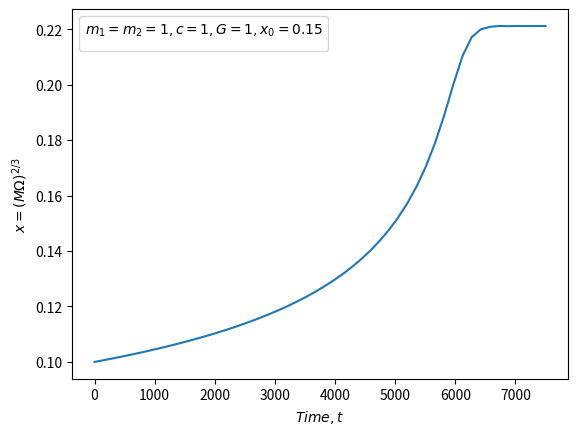

Recreate this plot in Python.
#solve for x(t) from E(x) & F(x) -> only first 2 terms

#General notes: powers must be set before constants

import numpy as np
import matplotlib.pyplot as plt
from scipy.integrate import solve_ivp
from scipy.interpolate import interp1d

#goal here is to build each equation E(x) and F(x) as indivudual arrays with coefficients and powers
class PNexapansion_x:
    def __init__(self, m1, m2, r, c=1, G=1): #when object is created speed of light (c), grav. const(G) are initialized, nu as well
        self.m1, self.m2, self.r, self.c, self.G = m1, m2, r, c, G
        self.nu = (m1*m2)/(m1+m2)**2            

    def setPowers(self, p):     #p is a a real number that gets interated into powers of x
        if isinstance(p, tuple):
            self.p = np.array(p)
        else:
            self.p = np.zeros(p+1)  #array of powers of x
            for P in range(p+1):    #arrays start at zero, we want x^0+...+x^n
                self.p[P] = P
        
        return self.p

    def setConstants(self, consts, alpha=1):     #takes array of constants
        self.consts = np.asarray(consts, dtype=np.longdouble)
        self.consts *= alpha
        const_len = len(self.consts)
        powers_len = len(self.p)

        #ensures we have equal powers and constants, though we must manually enter 1 as the first constant
        msg = f"Error: {const_len} constants and {powers_len} powers"

        if (len(self.consts) != len(self.p)):
            raise ValueError(msg)

        return self.consts
    
    def differentiate(self): #this is the differentiation  
        self.new_p = self.p[1:] - 1 #discard the first element, so i always need to input a zeroth power, even if the coefficient is 0
        self.new_consts = self.consts[1:] * self.p[1:]

        return np.array([self.new_p, self.new_consts], dtype=np.longdouble)
    
    def get_Eq(self):       #combines arrays and reshapes equation into n x 2 matrix
        y = np.array([self.p, self.consts], dtype=np.longdouble)

        return y
    
def eval_function(powers_const, x):
    y = 0
    y_big = np.longdouble(y)

    for j in range(len(powers_const[0])):
        y_big += powers_const[1,j]*(x**powers_const[0,j])

    return y_big

#from down on its setting parameters which gets super SUPER messy

E = PNexapansion_x(m1=1, m2=1, r=1)    #create energy equation object
F = PNexapansion_x(m1=1, m2=1, r=1) 

#initialize constants from PNpedia
E_1 = 1
E_2 = (-3/4)-(E.nu/12)
E_3 = (-27/8)+(19*E.nu/8)-((E.nu**2)/24)

#build energy equation
E.setPowers((0,1,2,3))
E.setConstants((0, E_1, E_2, E_3), alpha = -(0.5)*(E.c)**2*(E.m1+E.m2))

powers_F = (5, 6, 6.5, 7, 7.5)
F_1 = 1
F_2 = -(1247/336)-((35*F.nu)/12)
F_3 = 4*np.pi
F_4 = -(44711/9072)+(9271*F.nu/504)+(65*(F.nu**2)/18)
F_5 = -(8191*np.pi/672)-(583*np.pi*F.nu/24)

F.setPowers(powers_F)
F.setConstants((F_1, F_2, F_3, F_4, F_5), alpha = 32*(F.c**5)*(F.nu**2)/(F.G*5))

#4x2 matrices of constants and powers
E_x = E.get_Eq()
dE_dx = E.differentiate()
F_x = F.get_Eq()

#solve ODE
def ode(t, x):
    xx = float(x[0])

    y = -eval_function(F_x, xx)/eval_function(dE_dx, xx)

    return y

#to deal with the root where dE/dx crosses 0
def pole_event(t, x):
    return eval_function(dE_dx, x[0])

pole_event.terminal = True
pole_event.direction = 1

x0 = [0.1]
limit = 7500
t_span = (0, limit)  
solution = solve_ivp(ode, t_span, x0, events=pole_event, method='RK45', t_eval=np.linspace(0, limit, 50))

times = solution.t
values = solution.y[0]
x = np.linspace(0, 0.3, 15)

fig, ax = plt.subplots()
ax.set_xlabel(r"$Time, t$")
ax.set_ylabel(r"$x=(M\Omega)^{2/3}$")
ax.legend(title=r"$m_1 = m_2 = 1, c = 1, G = 1, x_0 = 0.15$")

plt.plot(times, values, label='x(t)')

plt.show()
